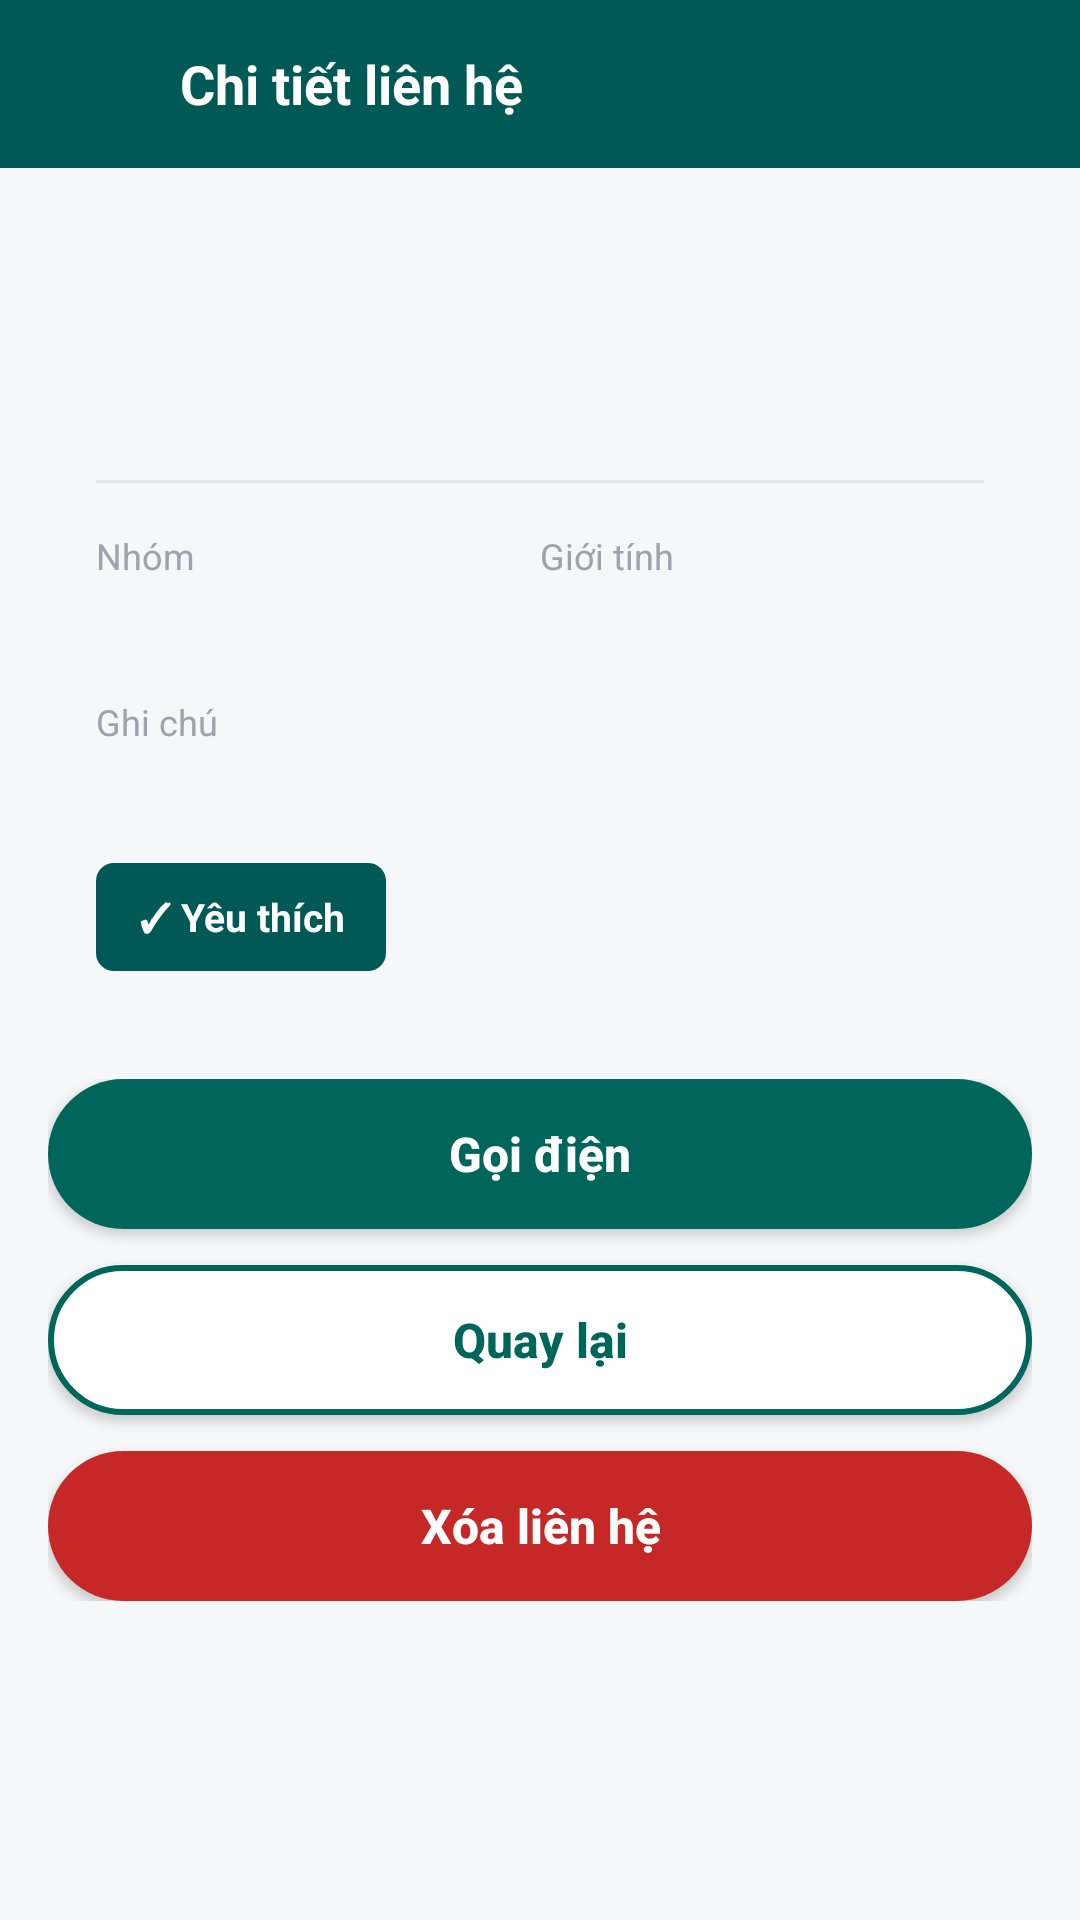

Android layout source for this screen:
<!-- AndroidManifest.xml: application theme Theme.QuanLyDanhBa -->
<!-- res/layout/activity_contact_detail.xml -->
<?xml version="1.0" encoding="utf-8"?>
<LinearLayout xmlns:android="http://schemas.android.com/apk/res/android"
    android:layout_width="match_parent"
    android:layout_height="match_parent"
    android:background="@color/background"
    android:orientation="vertical">

    
    <LinearLayout
        style="@style/TopAppBar"
        android:layout_width="match_parent"
        android:layout_height="56dp">

        <ImageView
            android:id="@+id/btnBackHeader"
            android:layout_width="32dp"
            android:layout_height="32dp"
            android:background="?attr/selectableItemBackgroundBorderless"
            android:contentDescription="@string/btn_back"
            android:padding="4dp"
            android:src="@drawable/ic_arrow_back" />

        <TextView
            style="@style/TopAppBarTitle"
            android:layout_marginStart="12dp"
            android:text="@string/detail_header_title" />
    </LinearLayout>

    <ScrollView
        android:layout_width="match_parent"
        android:layout_height="0dp"
        android:layout_weight="1"
        android:fillViewport="true">

        <LinearLayout
            android:layout_width="match_parent"
            android:layout_height="wrap_content"
            android:orientation="vertical"
            android:paddingBottom="24dp">

            
            <LinearLayout
                android:layout_width="match_parent"
                android:layout_height="wrap_content"
                android:layout_marginStart="16dp"
                android:layout_marginTop="16dp"
                android:layout_marginEnd="16dp"
                android:background="@drawable/bg_card"
                android:orientation="vertical"
                android:padding="16dp">

                
                <LinearLayout
                    android:layout_width="match_parent"
                    android:layout_height="wrap_content"
                    android:gravity="center_vertical"
                    android:orientation="horizontal">

                    <TextView
                        android:id="@+id/tvDetailAvatar"
                        android:layout_width="56dp"
                        android:layout_height="56dp"
                        android:gravity="center"
                        android:textColor="@color/white"
                        android:textSize="22sp"
                        android:textStyle="bold" />

                    <LinearLayout
                        android:layout_width="0dp"
                        android:layout_height="wrap_content"
                        android:layout_marginStart="16dp"
                        android:layout_weight="1"
                        android:orientation="vertical">

                        <TextView
                            android:id="@+id/tvDetailName"
                            android:layout_width="wrap_content"
                            android:layout_height="wrap_content"
                            android:textColor="@color/text_primary"
                            android:textSize="18sp"
                            android:textStyle="bold" />

                        <TextView
                            android:id="@+id/tvDetailPhone"
                            android:layout_width="wrap_content"
                            android:layout_height="wrap_content"
                            android:layout_marginTop="4dp"
                            android:textColor="@color/primary_button"
                            android:textSize="15sp"
                            android:textStyle="bold" />
                    </LinearLayout>
                </LinearLayout>

                <View
                    android:layout_width="match_parent"
                    android:layout_height="1dp"
                    android:layout_marginTop="16dp"
                    android:layout_marginBottom="16dp"
                    android:background="@color/divider" />

                
                <LinearLayout
                    android:layout_width="match_parent"
                    android:layout_height="wrap_content"
                    android:orientation="horizontal">

                    
                    <LinearLayout
                        android:layout_width="0dp"
                        android:layout_height="wrap_content"
                        android:layout_weight="1"
                        android:orientation="vertical">

                        <TextView
                            android:layout_width="wrap_content"
                            android:layout_height="wrap_content"
                            android:text="@string/label_group"
                            android:textColor="@color/text_muted"
                            android:textSize="12sp" />

                        <TextView
                            android:id="@+id/tvDetailGroup"
                            android:layout_width="wrap_content"
                            android:layout_height="wrap_content"
                            android:layout_marginTop="4dp"
                            android:textColor="@color/text_primary"
                            android:textSize="14sp"
                            android:textStyle="bold" />
                    </LinearLayout>

                    
                    <LinearLayout
                        android:layout_width="0dp"
                        android:layout_height="wrap_content"
                        android:layout_weight="1"
                        android:orientation="vertical">

                        <TextView
                            android:layout_width="wrap_content"
                            android:layout_height="wrap_content"
                            android:text="@string/label_gender"
                            android:textColor="@color/text_muted"
                            android:textSize="12sp" />

                        <TextView
                            android:id="@+id/tvDetailGender"
                            android:layout_width="wrap_content"
                            android:layout_height="wrap_content"
                            android:layout_marginTop="4dp"
                            android:textColor="@color/text_primary"
                            android:textSize="14sp"
                            android:textStyle="bold" />
                    </LinearLayout>
                </LinearLayout>

                
                <TextView
                    android:layout_width="wrap_content"
                    android:layout_height="wrap_content"
                    android:layout_marginTop="16dp"
                    android:text="@string/label_note"
                    android:textColor="@color/text_muted"
                    android:textSize="12sp" />

                <TextView
                    android:id="@+id/tvDetailNote"
                    android:layout_width="match_parent"
                    android:layout_height="wrap_content"
                    android:layout_marginTop="4dp"
                    android:textColor="@color/text_primary"
                    android:textSize="14sp" />

                
                <TextView
                    android:id="@+id/btnToggleFavorite"
                    android:layout_width="wrap_content"
                    android:layout_height="36dp"
                    android:layout_marginTop="16dp"
                    android:background="@drawable/bg_favorite_badge"
                    android:clickable="true"
                    android:focusable="true"
                    android:gravity="center"
                    android:paddingStart="14dp"
                    android:paddingEnd="14dp"
                    android:text="@string/favorite_badge_text"
                    android:textColor="@color/white"
                    android:textSize="13sp"
                    android:textStyle="bold" />
            </LinearLayout>

            
            <LinearLayout
                android:layout_width="match_parent"
                android:layout_height="wrap_content"
                android:layout_marginStart="16dp"
                android:layout_marginTop="20dp"
                android:layout_marginEnd="16dp"
                android:orientation="vertical">

                
                <Button
                    android:id="@+id/btnCall"
                    style="@style/AppButton"
                    android:layout_width="match_parent"
                    android:layout_height="wrap_content"
                    android:text="@string/btn_call" />

                
                <Button
                    android:id="@+id/btnBack"
                    style="@style/AppButton.Secondary"
                    android:layout_width="match_parent"
                    android:layout_height="wrap_content"
                    android:layout_marginTop="12dp"
                    android:text="@string/btn_back" />

                
                <Button
                    android:id="@+id/btnDelete"
                    style="@style/AppButton.Danger"
                    android:layout_width="match_parent"
                    android:layout_height="wrap_content"
                    android:layout_marginTop="12dp"
                    android:text="@string/btn_delete" />
            </LinearLayout>
        </LinearLayout>
    </ScrollView>
</LinearLayout>
<!-- resources referenced by this layout -->
<resources>
  <color name="background">#F5F7F8</color>
  <color name="divider">#E5E7EB</color>
  <color name="primary_button">#00665B</color>
  <color name="text_muted">#9CA3AF</color>
  <color name="text_primary">#1F2937</color>
  <color name="white">#FFFFFF</color>
  <!-- drawable bg_favorite_badge (drawable) -->
  <?xml version="1.0" encoding="utf-8"?>
  <selector xmlns:android="http://schemas.android.com/apk/res/android">
      <item android:state_selected="true">
          <shape android:shape="rectangle">
              <solid android:color="@color/primary" />
              <corners android:radius="6dp" />
          </shape>
      </item>
      <item>
          <shape android:shape="rectangle">
              <solid android:color="@color/primary" />
              <corners android:radius="6dp" />
          </shape>
      </item>
  </selector>
  <string name="btn_back">Quay lại</string>
  <string name="btn_call">Gọi điện</string>
  <string name="btn_delete">Xóa liên hệ</string>
  <string name="detail_header_title">Chi tiết liên hệ</string>
  <string name="favorite_badge_text">✓  Yêu thích</string>
  <string name="label_gender">Giới tính</string>
  <string name="label_group">Nhóm</string>
  <string name="label_note">Ghi chú</string>
  <style name="AppButton" parent="Widget.AppCompat.Button">
          <item name="android:background">@drawable/bg_button</item>
          <item name="android:textColor">@color/white</item>
          <item name="android:textAllCaps">false</item>
          <item name="android:textSize">16sp</item>
          <item name="android:textStyle">bold</item>
          <item name="android:minHeight">50dp</item>
      </style>
  <style name="AppButton.Danger">
          <item name="android:background">@drawable/bg_button_danger</item>
          <item name="android:textColor">@color/white</item>
      </style>
  <style name="AppButton.Secondary">
          <item name="android:background">@drawable/bg_button_secondary</item>
          <item name="android:textColor">@color/primary_button</item>
      </style>
  <style name="TopAppBar">
          <item name="android:layout_width">match_parent</item>
          <item name="android:layout_height">56dp</item>
          <item name="android:background">@color/primary</item>
          <item name="android:gravity">center_vertical</item>
          <item name="android:orientation">horizontal</item>
          <item name="android:paddingStart">16dp</item>
          <item name="android:paddingEnd">16dp</item>
      </style>
  <style name="TopAppBarTitle">
          <item name="android:layout_width">wrap_content</item>
          <item name="android:layout_height">wrap_content</item>
          <item name="android:textColor">@color/white</item>
          <item name="android:textSize">18sp</item>
          <item name="android:textStyle">bold</item>
      </style>
  <style name="Theme.QuanLyDanhBa" parent="Theme.AppCompat.Light.NoActionBar">
          <item name="colorPrimary">@color/primary</item>
          <item name="colorPrimaryDark">@color/primary_dark</item>
          <item name="colorAccent">@color/primary_button</item>
          <item name="colorControlActivated">@color/primary_button</item>
          <item name="colorControlHighlight">@color/teal_light</item>
          <item name="android:windowBackground">@color/background</item>
          <item name="android:statusBarColor">@color/primary_dark</item>
      </style>
  <color name="primary">#005954</color>
  <color name="primary_dark">#004D40</color>
  <color name="teal_light">#E0F2F1</color>
  <color name="primary_button_pressed">#00473F</color>
  <color name="danger_pressed">#A71D1D</color>
  <color name="danger">#C62828</color>
</resources>
